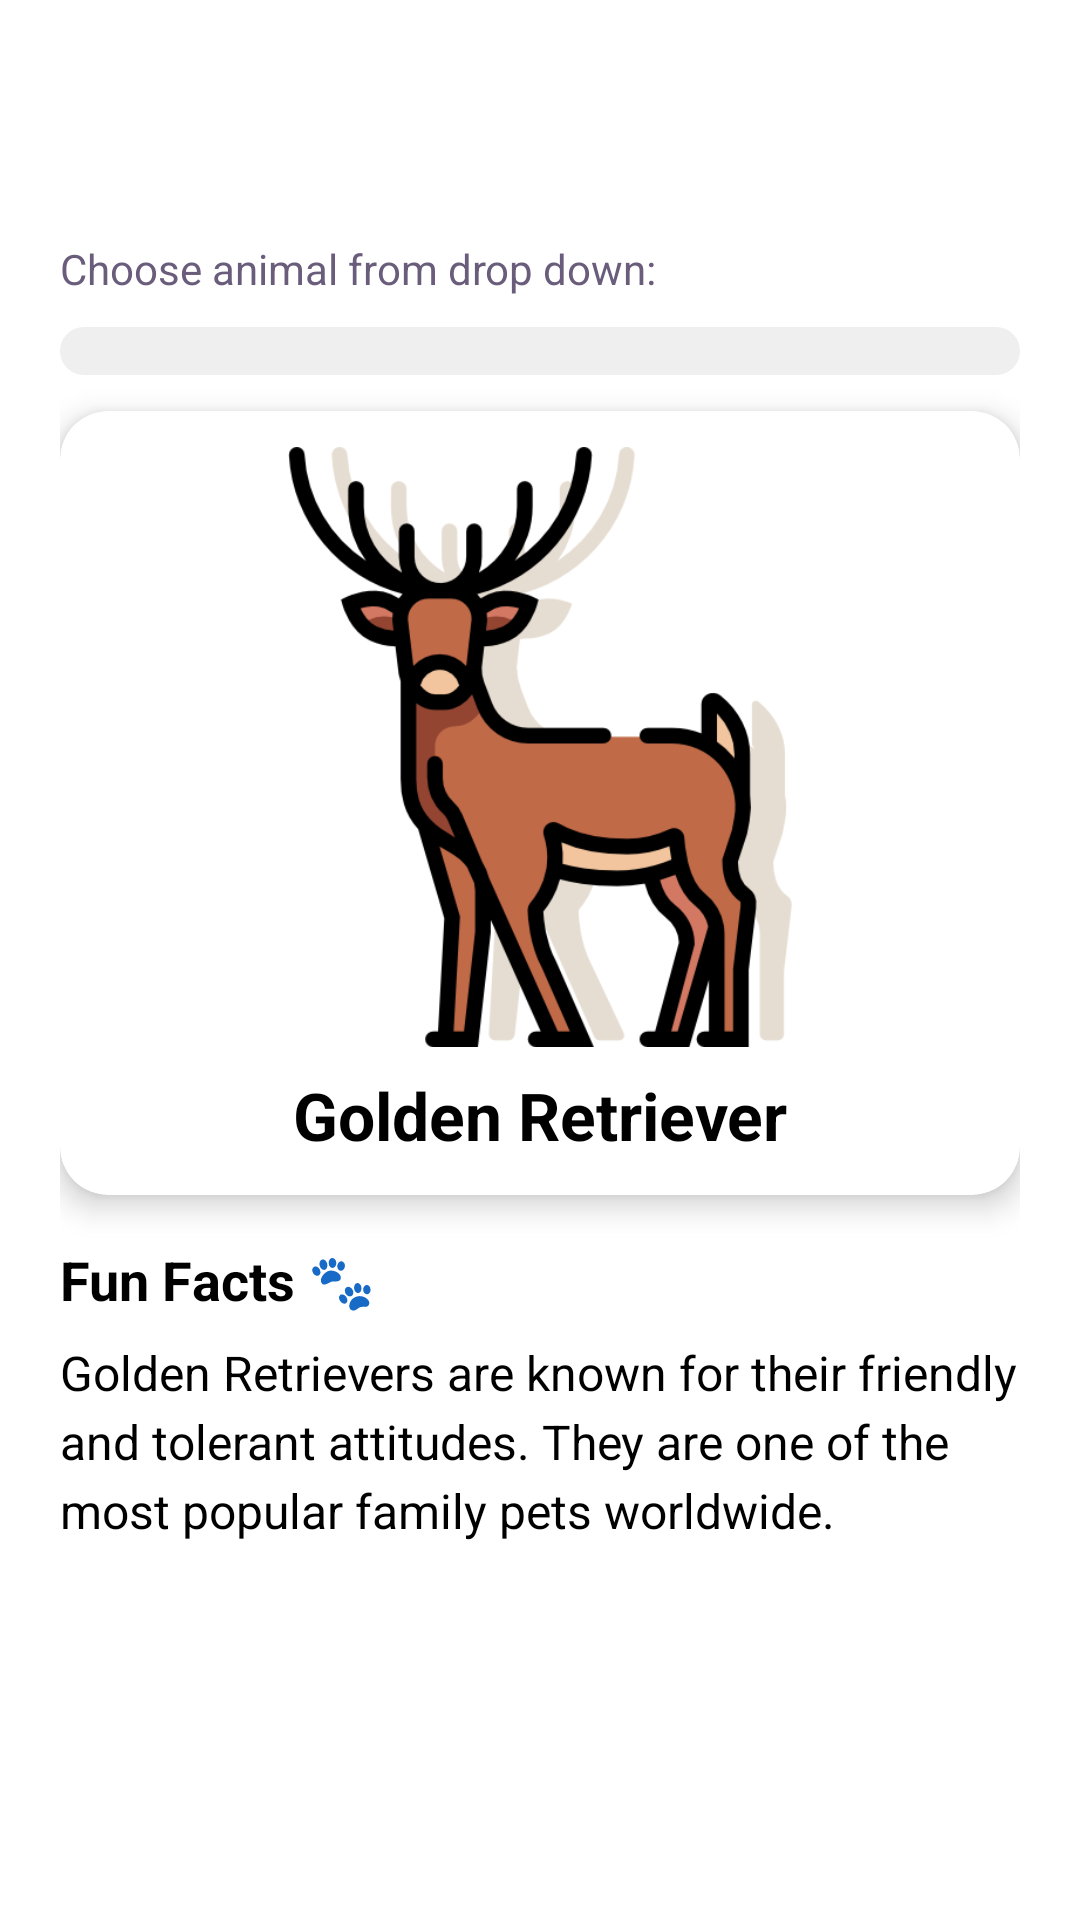

Layout XML and referenced resources for this Android screen:
<!-- AndroidManifest.xml: application theme Theme.AnimalBreedDetectionApp -->
<!-- res/layout/activity_facts.xml -->
<?xml version="1.0" encoding="utf-8"?>
<LinearLayout xmlns:android="http://schemas.android.com/apk/res/android"
    xmlns:app="http://schemas.android.com/apk/res-auto"
    xmlns:tools="http://schemas.android.com/tools"
    android:orientation="vertical"
    android:layout_width="match_parent"
    android:layout_height="match_parent"
    android:background="@color/white"
    android:padding="20dp"
    tools:context=".drawer.FactsActivity">


    <TextView
        android:layout_width="match_parent"
        android:layout_height="wrap_content"
        android:layout_marginTop="60dp"
        android:layout_marginBottom="10dp"
        android:text="Choose animal from drop down:"
        android:textColor="@color/muted_text">

    </TextView>
    
    <Spinner
        android:id="@+id/spinner_animals"
        android:layout_width="match_parent"
        android:layout_height="wrap_content"
        android:layout_marginBottom="12dp"
        android:spinnerMode="dropdown"
        android:padding="8dp"
        android:background="@drawable/spinner_bg" />

    
    <androidx.cardview.widget.CardView
        android:id="@+id/card_animal"
        android:layout_width="match_parent"
        android:layout_height="wrap_content"
        android:layout_marginBottom="16dp"
        app:cardCornerRadius="16dp"
        app:cardElevation="6dp">

        <LinearLayout
            android:orientation="vertical"
            android:padding="12dp"
            android:layout_width="match_parent"
            android:layout_height="wrap_content">

            <ImageView
                android:id="@+id/animal_image"
                android:layout_width="match_parent"
                android:layout_height="200dp"
                android:adjustViewBounds="true"
                android:scaleType="fitCenter"
                android:src="@drawable/ic_camera"
                android:layout_marginBottom="8dp" />

            <TextView
                android:id="@+id/animal_name"
                android:layout_width="match_parent"
                android:layout_height="wrap_content"
                android:text="Golden Retriever"
                android:textSize="22sp"
                android:textStyle="bold"
                android:textColor="@color/black"
                android:gravity="center" />
        </LinearLayout>
    </androidx.cardview.widget.CardView>

    
    <TextView
        android:id="@+id/facts_title"
        android:layout_width="match_parent"
        android:layout_height="wrap_content"
        android:text="Fun Facts 🐾"
        android:textSize="18sp"
        android:textStyle="bold"
        android:textColor="@color/black"
        android:layout_marginBottom="8dp" />

    <TextView
        android:id="@+id/facts_text"
        android:layout_width="match_parent"
        android:layout_height="wrap_content"
        android:text="Golden Retrievers are known for their friendly and tolerant attitudes. They are one of the most popular family pets worldwide."
        android:textSize="16sp"
        android:textColor="@color/black"
        android:lineSpacingExtra="4dp" />

</LinearLayout>
<!-- resources referenced by this layout -->
<resources>
  <color name="black">#FF000000</color>
  <color name="muted_text">#6A5D7B</color>
  <color name="white">#FFFFFFFF</color>
  <!-- drawable ic_camera: png bitmap (drawable, 40470 bytes) -->
  <!-- drawable spinner_bg (drawable) -->
  <shape xmlns:android="http://schemas.android.com/apk/res/android"
      android:shape="rectangle">
      <solid android:color="#EFEFEF"/>
      <corners android:radius="12dp"/>
      <padding android:left="12dp" android:right="12dp" android:top="4dp" android:bottom="4dp"/>
  </shape>
  <style name="Theme.AnimalBreedDetectionApp" parent="Base.Theme.AnimalBreedDetectionApp" />
  <style name="Base.Theme.AnimalBreedDetectionApp" parent="Theme.Material3.DayNight.NoActionBar">
          
          
      </style>
</resources>
